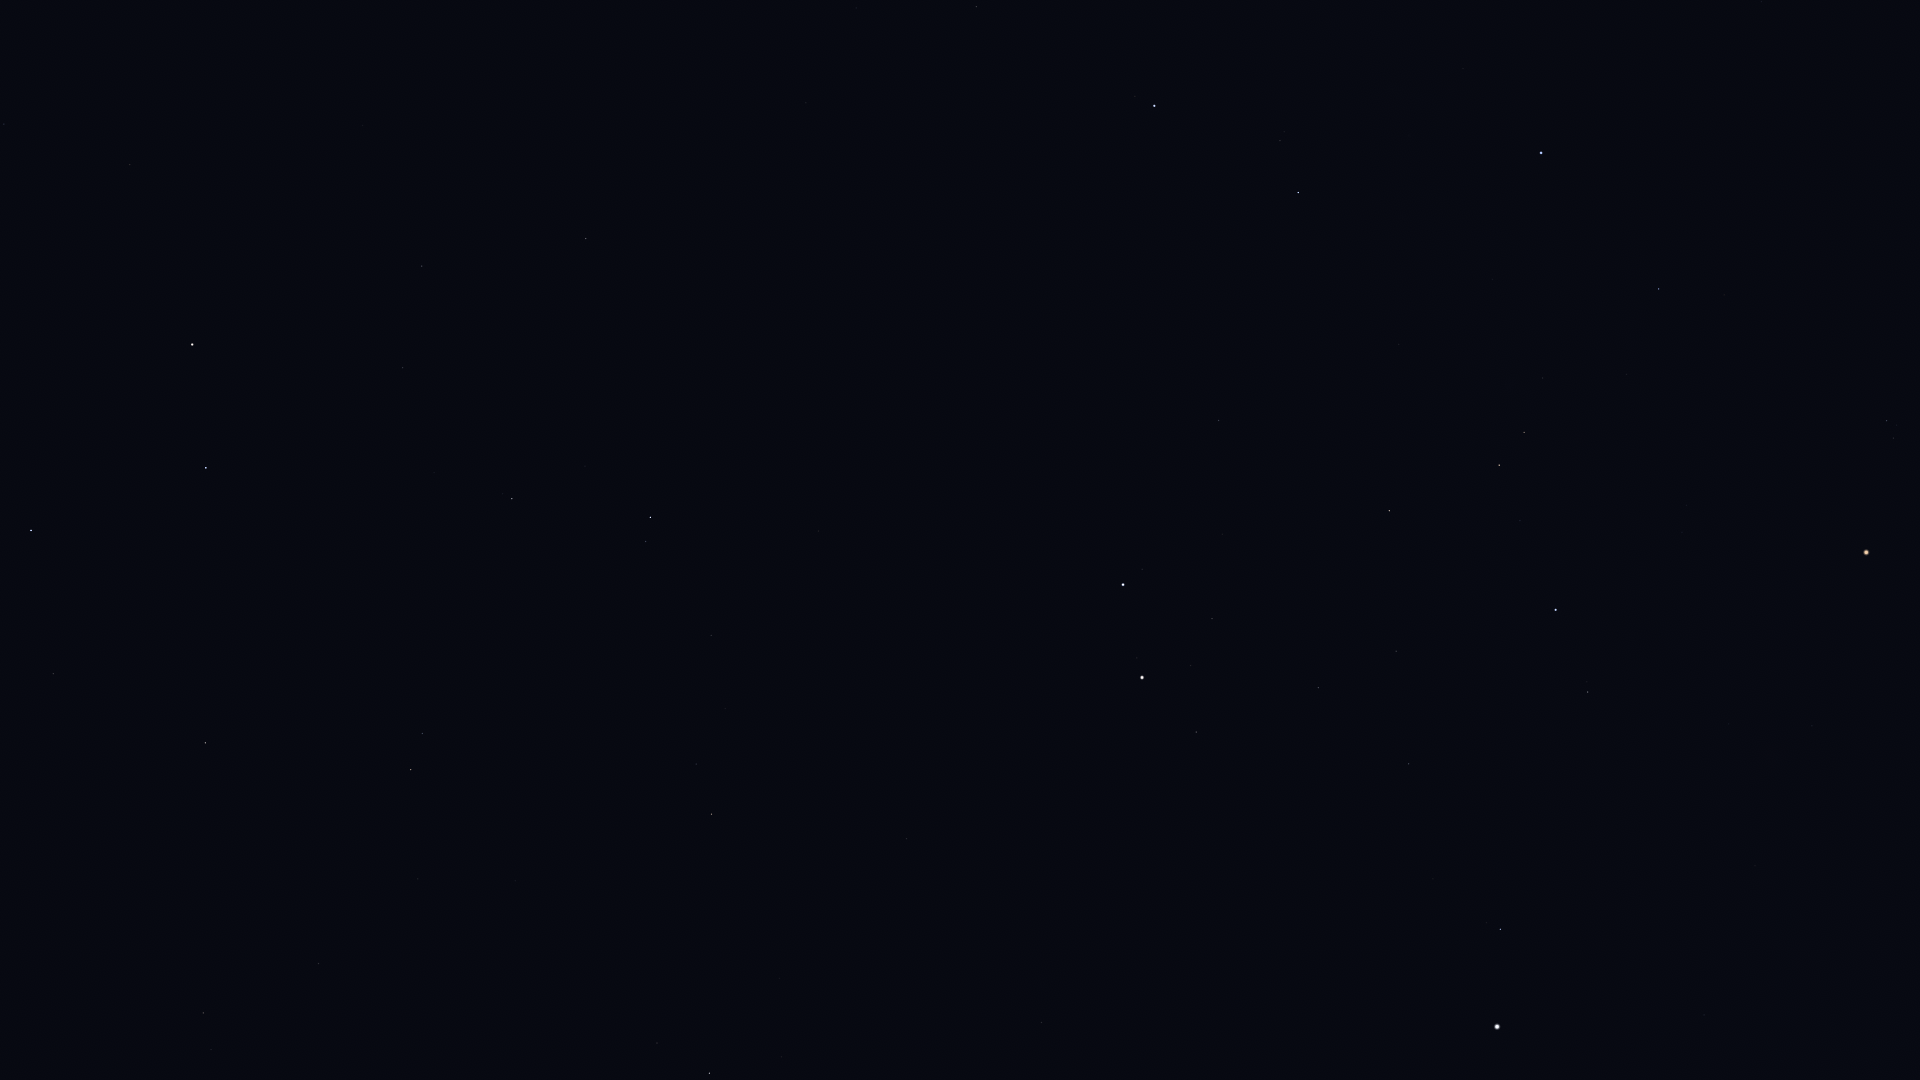

The data file committed next to this chart (first rows):
Star_ID, Name, X, Y
21881, HIP 21881, 1762, 1
25428, Elnath, 1541, 153
26207, Meissa, 1887, 420
26451, Tianguan, 1659, 289
27913, HIP 27913, 1627, 374
27989, Betelgeuse, 1866, 552
28360, Menkalinan, 1154, 106
28380, Mahasim, 1298, 192
28614, HIP 28614, 1799, 554
28716, HIP 28716, 1600, 417
28734, HIP 28734, 1543, 378
29038, HIP 29038, 1687, 505
29426, HIP 29426, 1682, 532
29434, HIP 29434, 1647, 506
29655, HIP 29655, 1524, 432
30060, HIP 30060, 856, 8
30343, HIP 30343, 1499, 465
30419, HIP 30419, 1812, 726
30665, HIP 30665, 1651, 611
30860, Lucilinburhuc, 1199, 274
30883, HIP 30883, 1520, 520
30905, Lusitânia, 1680, 654
31216, HIP 31216, 1729, 724
31681, HIP 31681, 1556, 610
31978, HIP 31978, 1654, 719
32246, HIP 32246, 1389, 511
32362, HIP 32362, 1588, 692
32533, HIP 32533, 1662, 774
32916, Nervia, 1110, 323
33018, HIP 33018, 1219, 420
33449, HIP 33449, 806, 103
33719, Citalá, 1837, 1050
34088, HIP 34088, 1396, 651
34693, HIP 34693, 1222, 534
34769, HIP 34769, 1704, 1015
35350, HIP 35350, 1409, 764
35550, HIP 35550, 1318, 688
36046, HIP 36046, 1212, 618
36145, HIP 36145, 891, 303
36188, Gomeisa, 1500, 929
36850, Castor, 1123, 585
36962, HIP 36962, 1191, 665
37279, Procyon, 1497, 1027
37740, HIP 37740, 1196, 732
37826, Pollux, 1142, 677
40167, Tegmine, 1183, 932
40687, Násti, 602, 207
40843, HIP 40843, 1027, 794
40881, Piautos, 1066, 849
41075, Alsciaukat, 819, 531
41704, Muscida, 586, 238
42556, Meleph, 1042, 985
42806, Asellus Borealis, 1007, 959
42911, Asellus Australis, 1042, 1022
43587, Copernicus, 888, 861
43674, Stribor, 830, 779
44127, Talitha, 650, 517
44248, HIP 44248, 711, 635
44471, Alkaphrah, 646, 541
44700, HIP 44700, 725, 708
... 24 more rows
